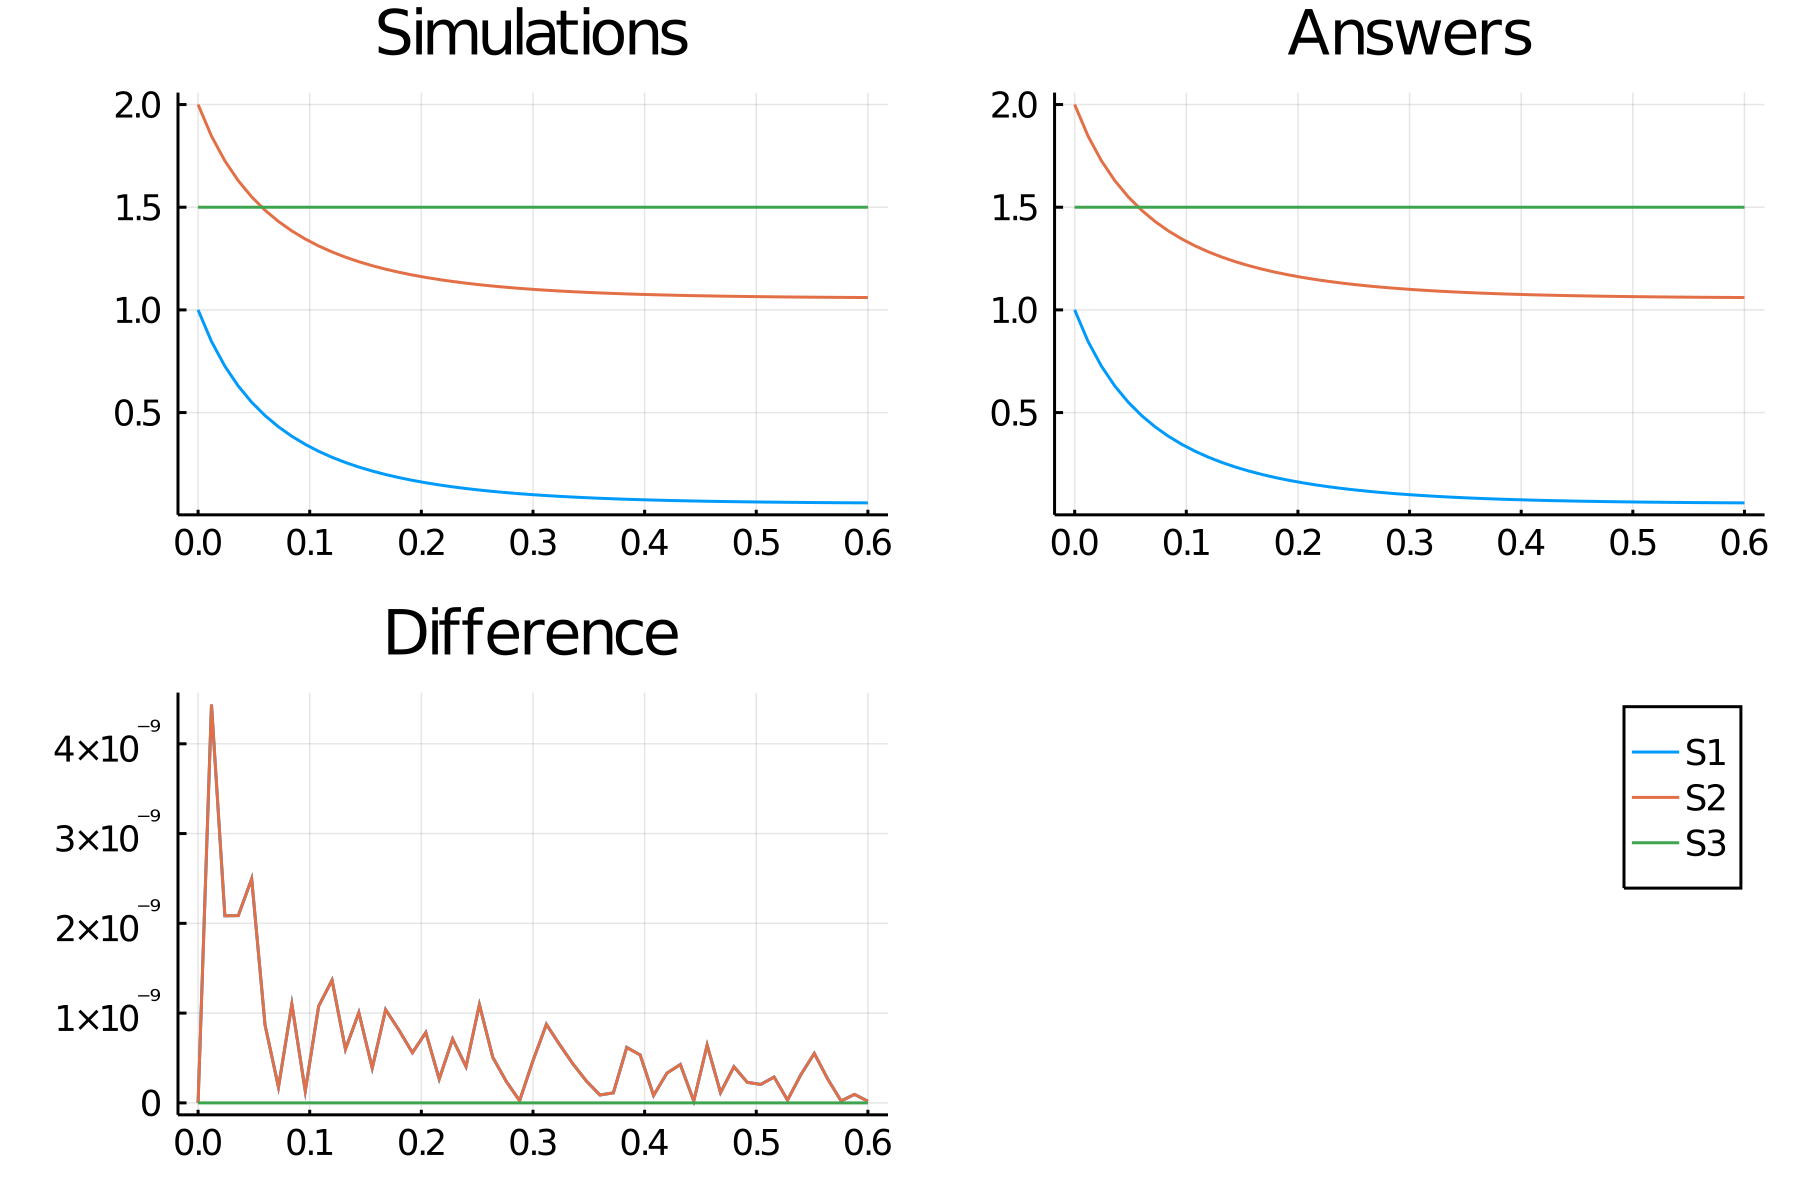

Source data for this figure (header and first rows):
time, S1_, S2_, S3_
0.0, 1.0, 2.0, 1.5
0.012, 0.8463, 1.846, 1.5
0.024, 0.7258, 1.726, 1.5
0.036, 0.6292, 1.629, 1.5
0.048, 0.5504, 1.55, 1.5
0.06, 0.4852, 1.485, 1.5
0.072, 0.4306, 1.431, 1.5
0.084, 0.3845, 1.384, 1.5
0.096, 0.3451, 1.345, 1.5
0.108, 0.3114, 1.311, 1.5
0.12, 0.2822, 1.282, 1.5
0.132, 0.2568, 1.257, 1.5
0.144, 0.2347, 1.235, 1.5
0.156, 0.2153, 1.215, 1.5
0.168, 0.1983, 1.198, 1.5
0.18, 0.1832, 1.183, 1.5
0.192, 0.17, 1.17, 1.5
0.204, 0.1582, 1.158, 1.5
0.216, 0.1477, 1.148, 1.5
0.228, 0.1384, 1.138, 1.5
0.24, 0.1301, 1.13, 1.5
0.252, 0.1227, 1.123, 1.5
0.264, 0.1161, 1.116, 1.5
0.276, 0.1102, 1.11, 1.5
0.288, 0.1048, 1.105, 1.5
0.3, 0.1001, 1.1, 1.5
0.312, 0.09581, 1.096, 1.5
0.324, 0.09197, 1.092, 1.5
0.336, 0.08852, 1.089, 1.5
0.348, 0.08541, 1.085, 1.5
0.36, 0.08262, 1.083, 1.5
0.372, 0.0801, 1.08, 1.5
0.384, 0.07784, 1.078, 1.5
0.396, 0.07579, 1.076, 1.5
0.408, 0.07395, 1.074, 1.5
0.42, 0.07229, 1.072, 1.5
0.432, 0.07079, 1.071, 1.5
0.444, 0.06944, 1.069, 1.5
0.456, 0.06822, 1.068, 1.5
0.468, 0.06712, 1.067, 1.5
0.48, 0.06613, 1.066, 1.5
0.492, 0.06523, 1.065, 1.5
0.504, 0.06442, 1.064, 1.5
0.516, 0.06368, 1.064, 1.5
0.528, 0.06302, 1.063, 1.5
0.54, 0.06242, 1.062, 1.5
0.552, 0.06188, 1.062, 1.5
0.564, 0.06139, 1.061, 1.5
0.576, 0.06095, 1.061, 1.5
0.588, 0.06055, 1.061, 1.5
0.6, 0.06019, 1.06, 1.5
